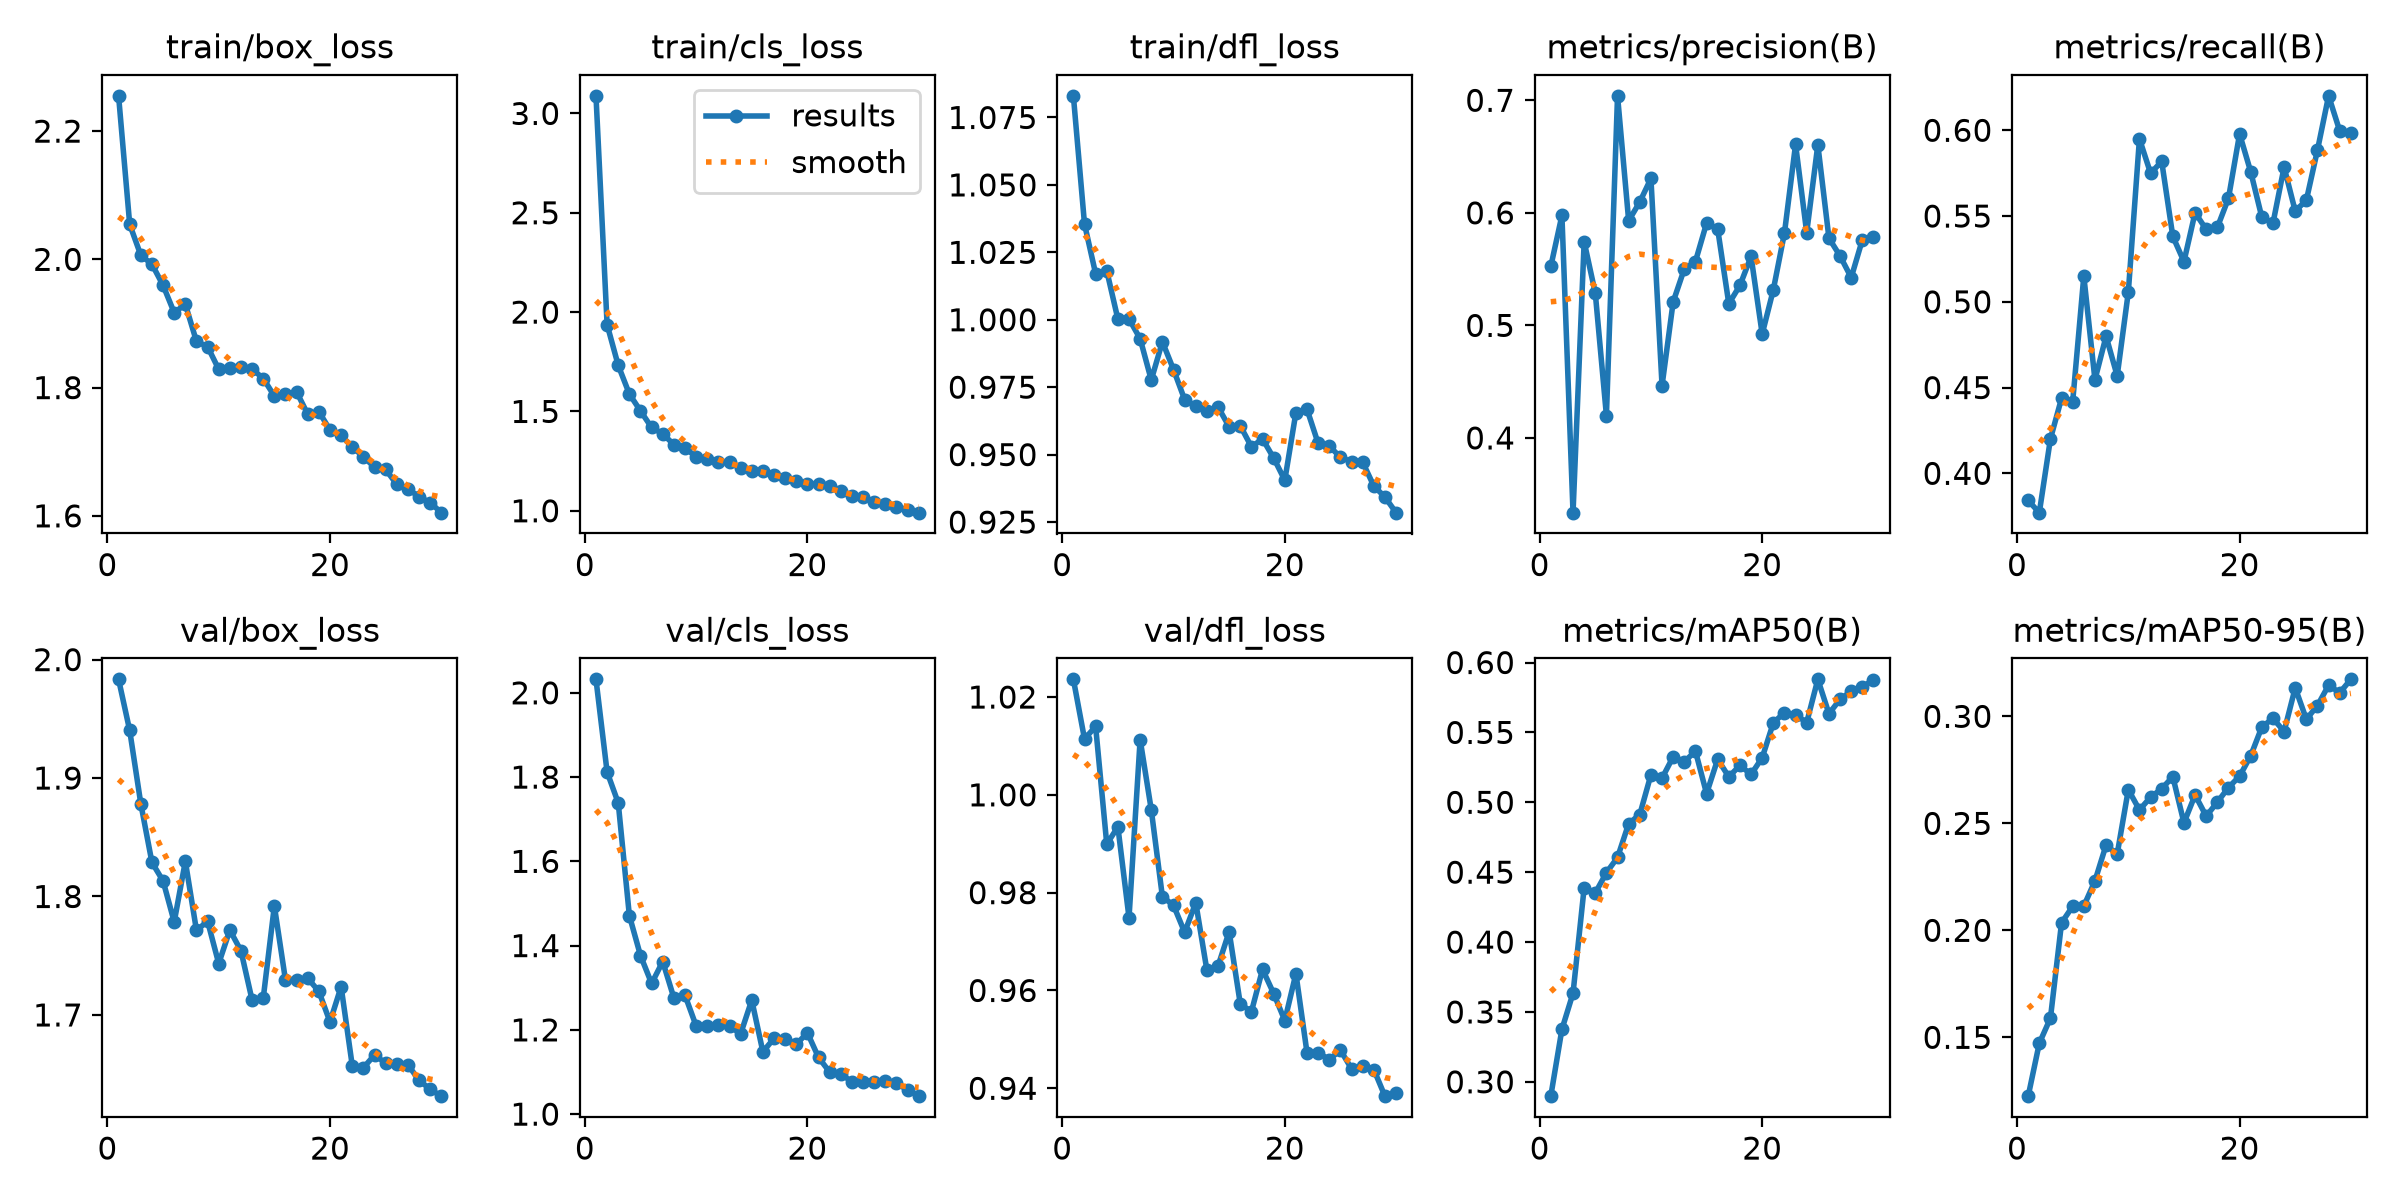

The table this chart was drawn from, first rows:
epoch, time, train/box_loss, train/cls_loss, train/dfl_loss, metrics/precision(B), metrics/recall(B), metrics/mAP50(B), metrics/mAP50-95(B), val/box_loss, val/cls_loss, val/dfl_loss, lr/pg0, lr/pg1, lr/pg2
1, 397.1, 2.255, 3.089, 1.083, 0.5523, 0.3842, 0.2897, 0.1225, 1.983, 2.032, 1.024, 0.0002761, 0.0002761, 0.0002761
2, 789, 2.055, 1.937, 1.036, 0.5977, 0.3771, 0.3375, 0.1472, 1.94, 1.812, 1.011, 0.0005355, 0.0005355, 0.0005355
3, 1180, 2.006, 1.732, 1.017, 0.3336, 0.4201, 0.3634, 0.159, 1.878, 1.739, 1.014, 0.0007765, 0.0007765, 0.0007765
4, 1571, 1.992, 1.588, 1.018, 0.5743, 0.4438, 0.4389, 0.2035, 1.829, 1.471, 0.9899, 0.0007505, 0.0007505, 0.0007505
5, 1973, 1.959, 1.503, 1, 0.5286, 0.4419, 0.4351, 0.2112, 1.813, 1.376, 0.9935, 0.000723, 0.000723, 0.000723
6, 2388, 1.917, 1.419, 1, 0.4199, 0.515, 0.4496, 0.2113, 1.779, 1.31, 0.9749, 0.0006956, 0.0006956, 0.0006956
7, 2806, 1.93, 1.387, 0.993, 0.704, 0.4545, 0.4606, 0.2231, 1.83, 1.362, 1.011, 0.0006681, 0.0006681, 0.0006681
8, 3219, 1.872, 1.333, 0.9777, 0.593, 0.4799, 0.4847, 0.2398, 1.771, 1.276, 0.997, 0.0006406, 0.0006406, 0.0006406
9, 3633, 1.864, 1.317, 0.9918, 0.6097, 0.4568, 0.4912, 0.2357, 1.779, 1.282, 0.9792, 0.0006131, 0.0006131, 0.0006131
10, 4047, 1.829, 1.271, 0.9815, 0.6305, 0.5057, 0.5197, 0.2657, 1.743, 1.21, 0.9774, 0.0005856, 0.0005856, 0.0005856
11, 4462, 1.831, 1.262, 0.9704, 0.4465, 0.595, 0.5173, 0.2563, 1.772, 1.208, 0.9719, 0.0005581, 0.0005581, 0.0005581
12, 5584, 1.832, 1.243, 0.968, 0.521, 0.5749, 0.5325, 0.2622, 1.754, 1.211, 0.9779, 0.0005306, 0.0005306, 0.0005306
13, 6610, 1.829, 1.243, 0.9661, 0.5501, 0.5818, 0.529, 0.2662, 1.713, 1.209, 0.9641, 0.0005031, 0.0005031, 0.0005031
14, 8395, 1.814, 1.214, 0.9677, 0.5568, 0.5381, 0.5366, 0.2718, 1.714, 1.191, 0.965, 0.0004756, 0.0004756, 0.0004756
15, 10045, 1.787, 1.202, 0.9603, 0.5908, 0.5235, 0.5062, 0.2502, 1.792, 1.271, 0.972, 0.0004482, 0.0004482, 0.0004482
16, 11640, 1.789, 1.2, 0.9607, 0.5856, 0.552, 0.5308, 0.2632, 1.729, 1.148, 0.9573, 0.0004207, 0.0004207, 0.0004207
17, 74196, 1.793, 1.18, 0.9529, 0.5192, 0.5422, 0.5182, 0.2534, 1.729, 1.18, 0.9557, 0.0003932, 0.0003932, 0.0003932
18, 74685, 1.758, 1.167, 0.9558, 0.5355, 0.5434, 0.5264, 0.2599, 1.731, 1.179, 0.9643, 0.0003657, 0.0003657, 0.0003657
19, 75148, 1.763, 1.147, 0.9488, 0.5612, 0.5603, 0.52, 0.2667, 1.72, 1.166, 0.9594, 0.0003382, 0.0003382, 0.0003382
20, 75610, 1.734, 1.135, 0.9405, 0.4923, 0.5979, 0.5319, 0.272, 1.694, 1.193, 0.9539, 0.0003107, 0.0003107, 0.0003107
21, 76070, 1.725, 1.135, 0.9656, 0.5316, 0.5758, 0.5568, 0.2816, 1.724, 1.135, 0.9635, 0.0002832, 0.0002832, 0.0002832
22, 76525, 1.707, 1.125, 0.9668, 0.582, 0.5493, 0.5642, 0.295, 1.657, 1.1, 0.9472, 0.0002557, 0.0002557, 0.0002557
23, 77003, 1.692, 1.097, 0.9541, 0.6608, 0.5458, 0.5626, 0.2991, 1.655, 1.096, 0.9473, 0.0002282, 0.0002282, 0.0002282
24, 77508, 1.676, 1.074, 0.9532, 0.5824, 0.5785, 0.557, 0.2929, 1.666, 1.076, 0.9459, 0.0002008, 0.0002008, 0.0002008
25, 78031, 1.672, 1.068, 0.949, 0.6604, 0.5529, 0.588, 0.3133, 1.659, 1.076, 0.9478, 0.0001733, 0.0001733, 0.0001733
26, 78571, 1.649, 1.044, 0.9474, 0.5775, 0.5593, 0.5634, 0.2986, 1.659, 1.076, 0.944, 0.0001458, 0.0001458, 0.0001458
27, 79107, 1.642, 1.033, 0.9472, 0.5616, 0.5885, 0.5737, 0.305, 1.658, 1.079, 0.9445, 0.0001183, 0.0001183, 0.0001183
28, 79628, 1.629, 1.021, 0.9384, 0.5425, 0.6201, 0.5794, 0.3145, 1.645, 1.074, 0.9438, 9.0797e-05, 9.0797e-05, 9.0797e-05
29, 80176, 1.621, 1.003, 0.9343, 0.576, 0.5996, 0.5827, 0.311, 1.637, 1.057, 0.9384, 6.3308e-05, 6.3308e-05, 6.3308e-05
30, 80672, 1.605, 0.9905, 0.9285, 0.5783, 0.5983, 0.5875, 0.3173, 1.631, 1.043, 0.939, 3.5819e-05, 3.5819e-05, 3.5819e-05
